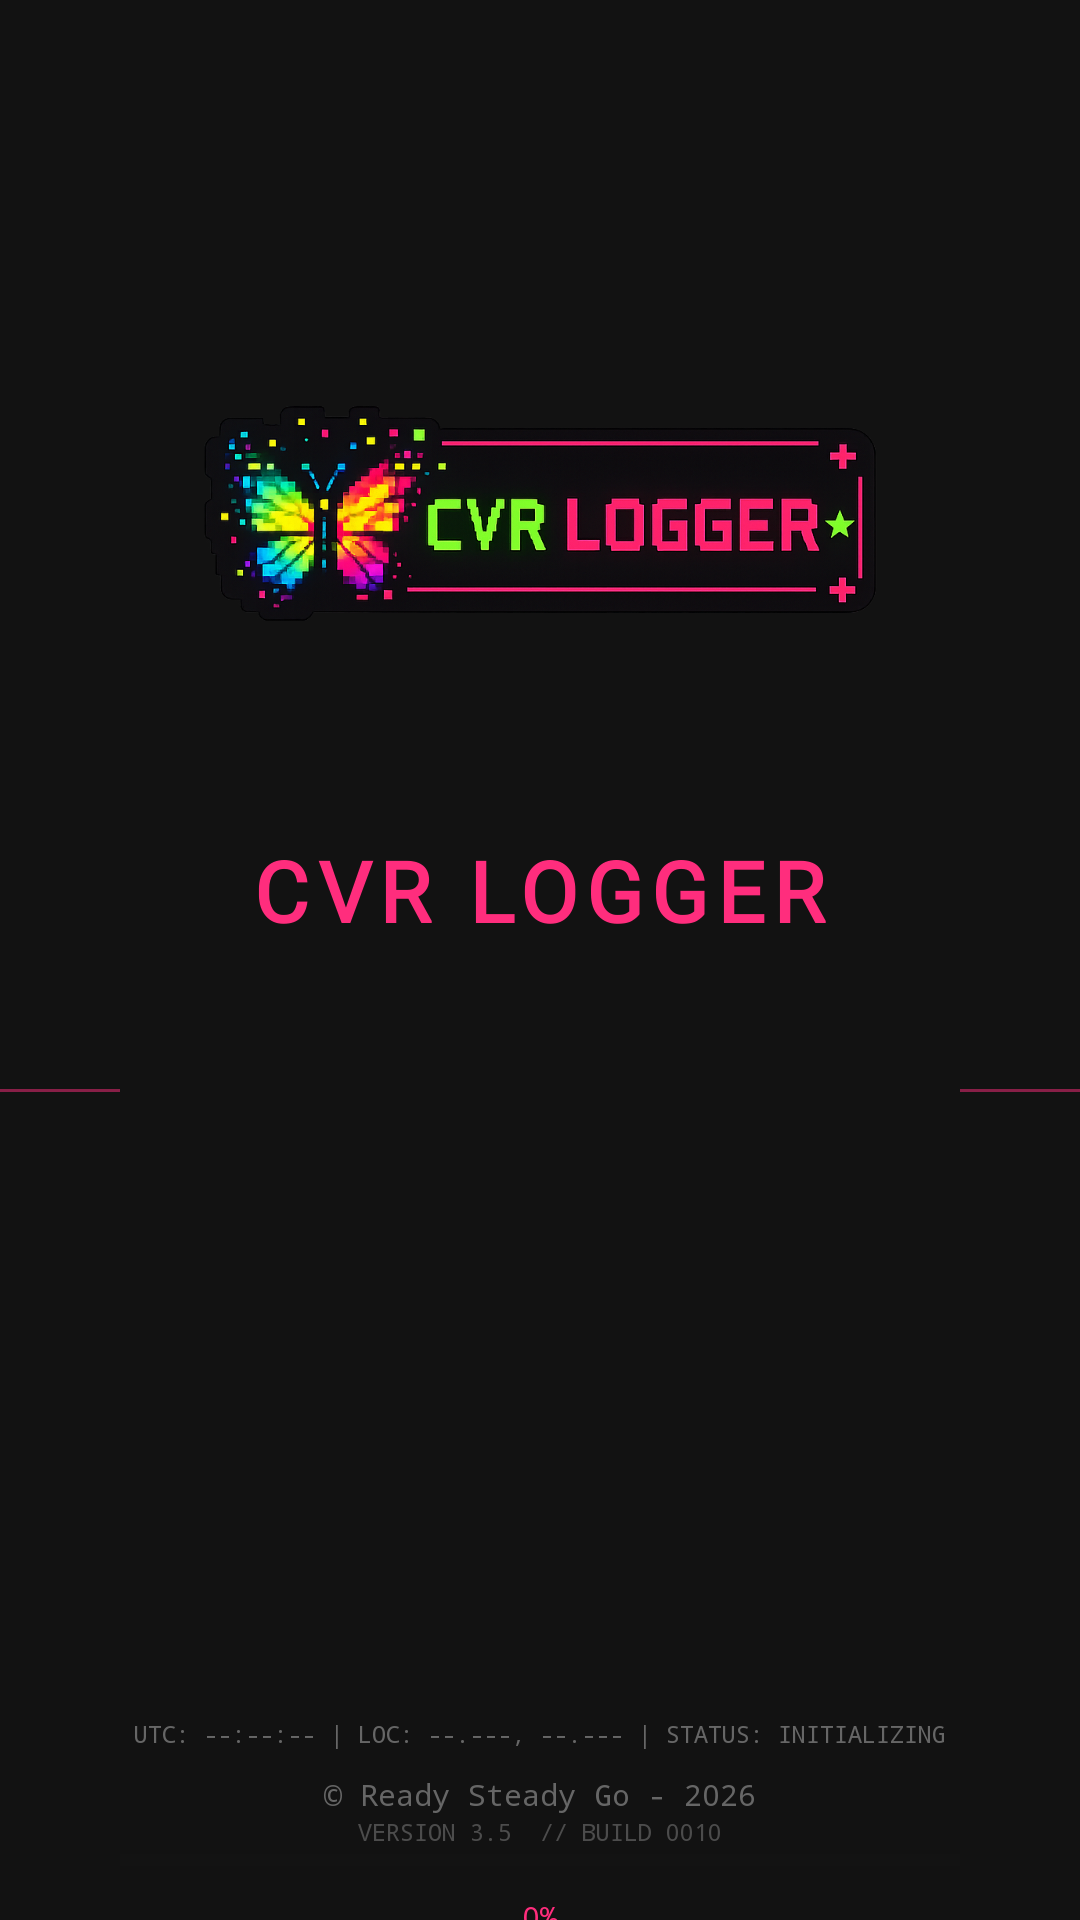

This screen was rendered from an Android layout file. Write that file and the resources it references.
<!-- AndroidManifest.xml: application theme Theme.CVRLogger -->
<!-- res/layout/fragment_first.xml -->
<?xml version="1.0" encoding="utf-8"?>
<androidx.constraintlayout.widget.ConstraintLayout xmlns:android="http://schemas.android.com/apk/res/android"
    xmlns:app="http://schemas.android.com/apk/res-auto"
    xmlns:tools="http://schemas.android.com/tools"
    android:layout_width="match_parent"
    android:layout_height="match_parent"
    android:background="@color/background_dark"
    android:fitsSystemWindows="true"
    tools:context=".FirstFragment">

    <ImageView
        android:id="@+id/img_logo"
        android:layout_width="225dp"
        android:layout_height="182dp"
        android:layout_marginTop="80dp"
        android:src="@drawable/cvr_logo"
        app:layout_constraintEnd_toEndOf="parent"
        app:layout_constraintStart_toStartOf="parent"
        app:layout_constraintTop_toTopOf="parent" />

    <TextView
        android:id="@+id/tv_title"
        android:layout_width="wrap_content"
        android:layout_height="wrap_content"
        android:layout_marginTop="16dp"
        android:fontFamily="@font/cairo_play_extralight"
        android:letterSpacing="0.1"
        android:text="CVR LOGGER"
        android:textColor="@color/accent_pink"
        android:textSize="28sp"
        android:textStyle="bold"
        app:layout_constraintEnd_toEndOf="parent"
        app:layout_constraintStart_toStartOf="parent"
        app:layout_constraintTop_toBottomOf="@id/img_logo" />

    
    <View
        android:id="@+id/line_left_1"
        android:layout_width="0dp"
        android:layout_height="1dp"
        android:background="@color/accent_pink"
        android:alpha="0.5"
        app:layout_constraintBottom_toBottomOf="@id/tv_terminal"
        app:layout_constraintEnd_toStartOf="@id/tv_terminal"
        app:layout_constraintHorizontal_bias="0.5"
        app:layout_constraintStart_toStartOf="parent"
        app:layout_constraintTop_toTopOf="@id/tv_terminal" />

    <View
        android:id="@+id/line_right_1"
        android:layout_width="0dp"
        android:layout_height="1dp"
        android:background="@color/accent_pink"
        android:alpha="0.5"
        app:layout_constraintBottom_toBottomOf="@id/tv_terminal"
        app:layout_constraintEnd_toEndOf="parent"
        app:layout_constraintHorizontal_bias="0.5"
        app:layout_constraintStart_toEndOf="@id/tv_terminal"
        app:layout_constraintTop_toTopOf="@id/tv_terminal" />

    
    <TextView
        android:id="@+id/tv_terminal"
        android:layout_width="0dp"
        android:layout_height="wrap_content"
        android:layout_marginStart="40dp"
        android:layout_marginTop="40dp"
        android:layout_marginEnd="40dp"
        android:fontFamily="monospace"
        android:lineSpacingExtra="6dp"
        android:text=""
        android:textColor="@color/accent_pink"
        android:textSize="12sp"
        app:layout_constraintEnd_toEndOf="parent"
        app:layout_constraintStart_toStartOf="parent"
        app:layout_constraintTop_toBottomOf="@id/tv_title" />

    
    <ProgressBar
        android:id="@+id/progress_loading"
        style="@style/Widget.AppCompat.ProgressBar.Horizontal"
        android:layout_width="0dp"
        android:layout_height="8dp"
        android:layout_marginStart="40dp"
        android:layout_marginEnd="40dp"
        android:layout_marginBottom="16dp"
        android:progress="0"
        android:progressTint="@color/accent_pink"
        android:progressBackgroundTint="@color/card_bg"
        app:layout_constraintBottom_toTopOf="@id/layout_main_actions"
        app:layout_constraintEnd_toEndOf="parent"
        app:layout_constraintStart_toStartOf="parent" />

    <TextView
        android:id="@+id/tv_progress_percent"
        android:layout_width="wrap_content"
        android:layout_height="wrap_content"
        android:layout_marginTop="8dp"
        android:text="0%"
        android:textColor="@color/accent_pink"
        android:textSize="10sp"
        android:fontFamily="monospace"
        app:layout_constraintEnd_toEndOf="@id/progress_loading"
        app:layout_constraintStart_toStartOf="@id/progress_loading"
        app:layout_constraintTop_toBottomOf="@id/progress_loading" />

    
    <LinearLayout
        android:id="@+id/layout_main_actions"
        android:layout_width="match_parent"
        android:layout_height="wrap_content"
        android:layout_marginStart="40dp"
        android:layout_marginEnd="40dp"
        android:layout_marginBottom="80dp"
        android:orientation="horizontal"
        android:visibility="gone"
        app:layout_constraintBottom_toBottomOf="parent">

        <com.google.android.material.button.MaterialButton
            android:id="@+id/btn_new_log"
            android:layout_width="0dp"
            android:layout_height="wrap_content"
            android:layout_weight="1"
            android:layout_marginEnd="8dp"
            android:text="NEW LOG"
            android:textColor="@color/accent_pink"
            android:fontFamily="monospace"
            android:backgroundTint="#1A1A1A"
            app:strokeColor="@color/accent_pink"
            app:strokeWidth="1dp"
            app:cornerRadius="4dp" />

        <com.google.android.material.button.MaterialButton
            android:id="@+id/btn_join_log"
            android:layout_width="0dp"
            android:layout_height="wrap_content"
            android:layout_weight="1"
            android:layout_marginStart="8dp"
            android:text="JOIN GROUP"
            android:textColor="@color/accent_cyan"
            android:fontFamily="monospace"
            android:backgroundTint="#1A1A1A"
            app:strokeColor="@color/accent_cyan"
            app:strokeWidth="1dp"
            app:cornerRadius="4dp" />
    </LinearLayout>

    
    <TextView
        android:id="@+id/tv_tech_info"
        android:layout_width="wrap_content"
        android:layout_height="wrap_content"
        android:layout_marginBottom="8dp"
        android:fontFamily="monospace"
        android:text="UTC: --:--:-- | LOC: --.---, --.--- | STATUS: INITIALIZING"
        android:textColor="@color/footer_gray"
        android:textSize="8sp"
        app:layout_constraintBottom_toTopOf="@id/layout_footer"
        app:layout_constraintEnd_toEndOf="parent"
        app:layout_constraintStart_toStartOf="parent" />

    
    <LinearLayout
        android:id="@+id/layout_footer"
        android:layout_width="wrap_content"
        android:layout_height="wrap_content"
        android:layout_marginBottom="24dp"
        android:orientation="vertical"
        android:gravity="center"
        app:layout_constraintBottom_toBottomOf="parent"
        app:layout_constraintEnd_toEndOf="parent"
        app:layout_constraintStart_toStartOf="parent">

        <TextView
            android:id="@+id/tv_footer"
            android:layout_width="wrap_content"
            android:layout_height="wrap_content"
            android:text="© Ready Steady Go - 2026"
            android:textColor="@color/footer_gray"
            android:textSize="10sp"
            android:fontFamily="monospace" />

        <TextView
            android:id="@+id/tv_version_info"
            android:layout_width="wrap_content"
            android:layout_height="wrap_content"
            android:text="VERSION 3.5  // BUILD 0010"
            android:textColor="@color/footer_gray"
            android:alpha="0.7"
            android:textSize="8sp"
            android:fontFamily="monospace" />
    </LinearLayout>

</androidx.constraintlayout.widget.ConstraintLayout>
<!-- resources referenced by this layout -->
<resources>
  <color name="accent_cyan">#00FFFF</color>
  <color name="accent_pink">#FF2D7D</color>
  <color name="background_dark">#121212</color>
  <color name="card_bg">#1A1A1A</color>
  <color name="footer_gray">#666666</color>
  <!-- drawable cvr_logo: png bitmap (drawable, 369565 bytes) -->
  <style name="Theme.CVRLogger" parent="Base.Theme.CVRLogger" />
  <style name="Base.Theme.CVRLogger" parent="Theme.Material3.DayNight.NoActionBar">
          
      </style>
</resources>
